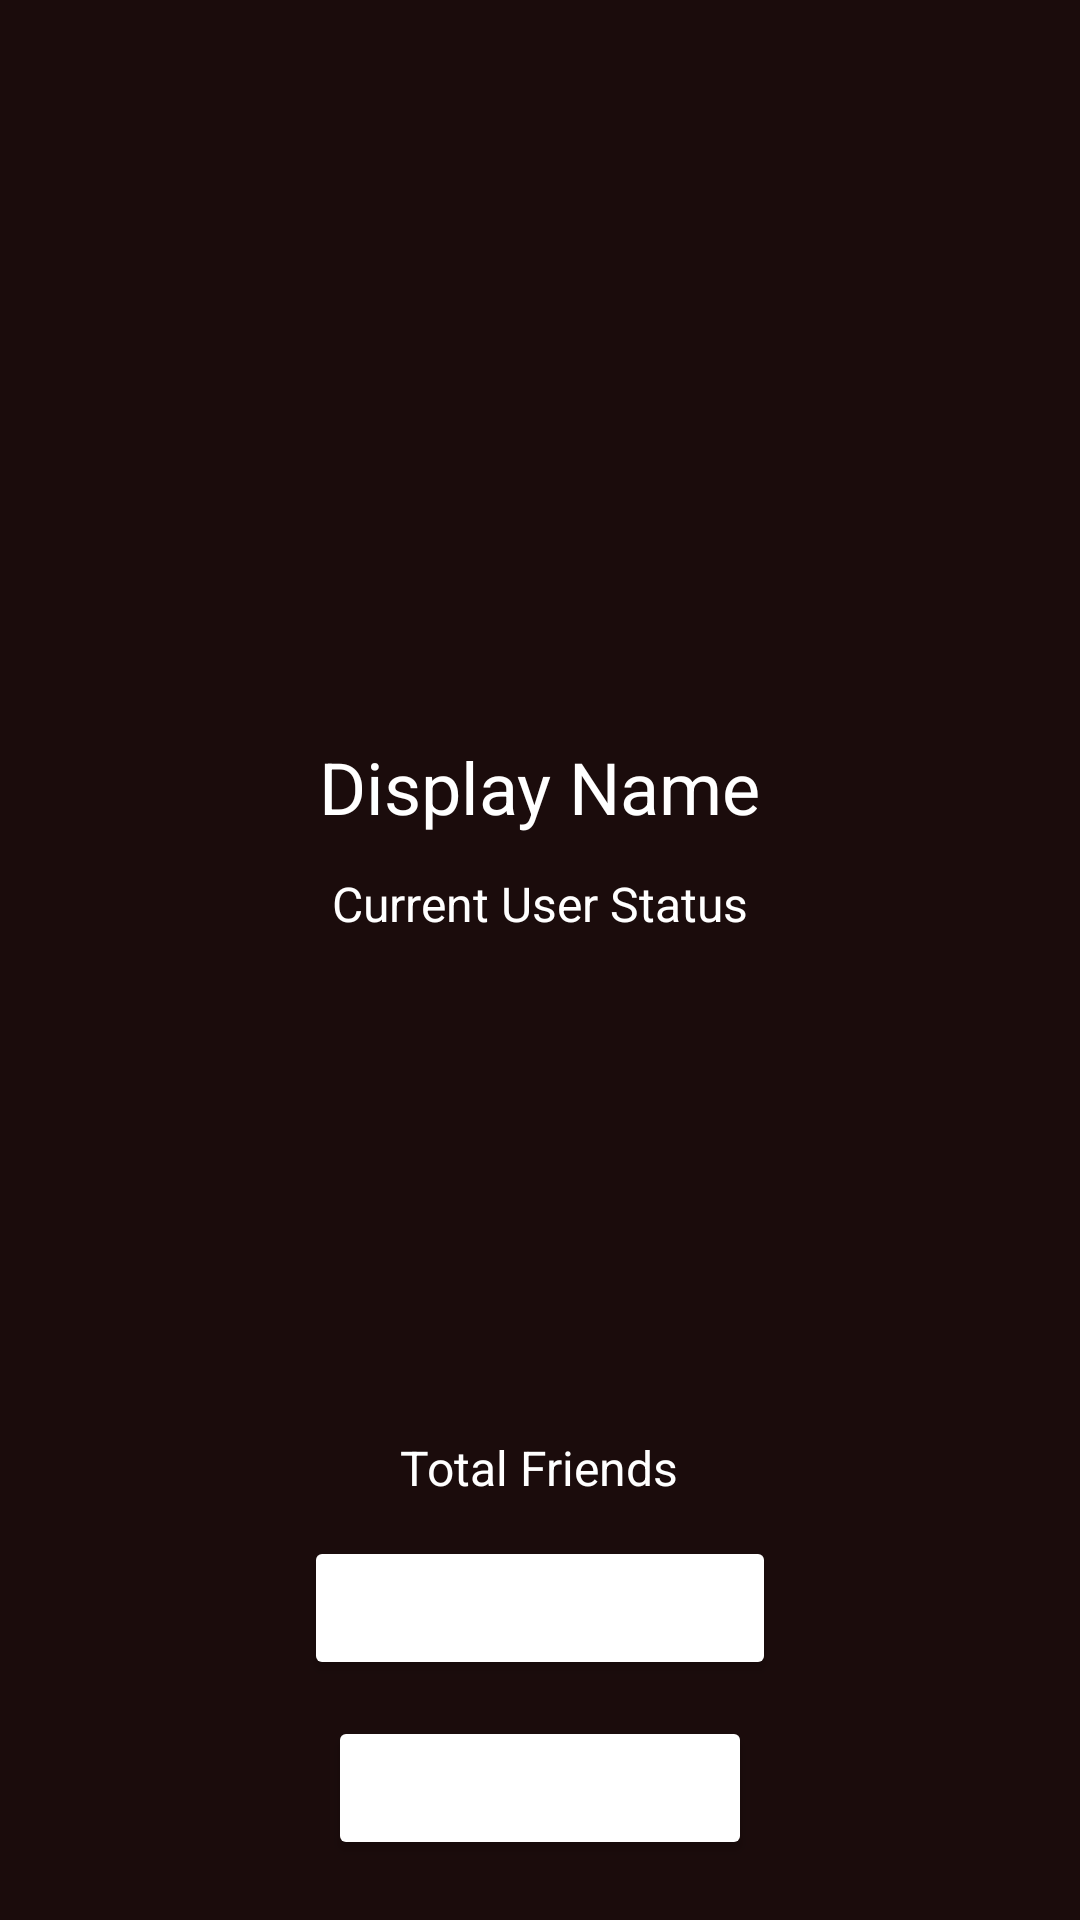

The Android layout XML behind this screen, and the referenced resources:
<!-- AndroidManifest.xml: application theme AppTheme -->
<!-- res/layout/activity_profile.xml -->
<?xml version="1.0" encoding="utf-8"?>
<RelativeLayout xmlns:android="http://schemas.android.com/apk/res/android"
    xmlns:app="http://schemas.android.com/apk/res-auto"
    xmlns:tools="http://schemas.android.com/tools"
    android:layout_width="match_parent"
    android:layout_height="match_parent"
    android:background="@color/darkColor"
    tools:context=".ProfileActivity">

    <ImageView
        android:id="@+id/profile_image"
        android:layout_width="match_parent"
        android:layout_height="220dp"
        android:layout_alignParentStart="true"
        android:layout_alignParentTop="true"
        android:adjustViewBounds="true"
        android:scaleType="centerCrop"
        app:srcCompat="@drawable/default_avatar" />

    <TextView
        android:id="@+id/profile_displayName"
        android:layout_width="wrap_content"
        android:layout_height="wrap_content"
        android:layout_below="@+id/profile_image"
        android:layout_centerHorizontal="true"
        android:layout_marginTop="26dp"
        android:text="Display Name"
        android:textColor="@android:color/white"
        android:textSize="24sp" />

    <TextView
        android:id="@+id/profile_status"
        android:layout_width="wrap_content"
        android:layout_height="wrap_content"
        android:layout_below="@+id/profile_displayName"
        android:layout_centerHorizontal="true"
        android:layout_marginTop="12dp"
        android:text="Current User Status"
        android:textColor="@android:color/white"
        android:textSize="16sp" />

    <TextView
        android:id="@+id/profile_totalFriends"
        android:layout_width="wrap_content"
        android:layout_height="wrap_content"
        android:layout_above="@+id/profile_send_req_btn"
        android:layout_centerHorizontal="true"
        android:layout_marginBottom="12dp"
        android:text="Total Friends"
        android:textColor="@android:color/white"
        android:textSize="16sp" />
    <Button
        android:id="@+id/profile_send_req_btn"
        android:layout_width="wrap_content"
        android:layout_height="wrap_content"
        android:layout_above="@+id/profile_decline_btn"
        android:layout_centerHorizontal="true"
        android:layout_marginBottom="12dp"
        android:backgroundTint="@color/colorAccent"
        android:text="Change Password"
        android:textColor="@android:color/white" />

    <Button
        android:id="@+id/profile_decline_btn"
        android:layout_width="wrap_content"
        android:layout_height="wrap_content"
        android:layout_alignParentBottom="true"
        android:layout_centerHorizontal="true"
        android:layout_marginBottom="20dp"
        android:backgroundTint="@color/colorAccent"
        android:text="DELETE ACCOUNT"
        android:textColor="@android:color/white" />


</RelativeLayout>
<!-- resources referenced by this layout -->
<resources>
  <color name="colorAccent">#ffffff</color>
  <color name="darkColor">#1b0c0c</color>
  <style name="AppTheme" parent="Theme.AppCompat.Light.NoActionBar">
          
          <item name="colorPrimary">@color/colorPrimary</item>
          <item name="colorPrimaryDark">@color/colorPrimaryDark</item>
          <item name="colorAccent">@color/colorAccent</item>
      </style>
  <color name="colorPrimary">#CE0000</color>
  <color name="colorPrimaryDark">#CE0000</color>
</resources>
